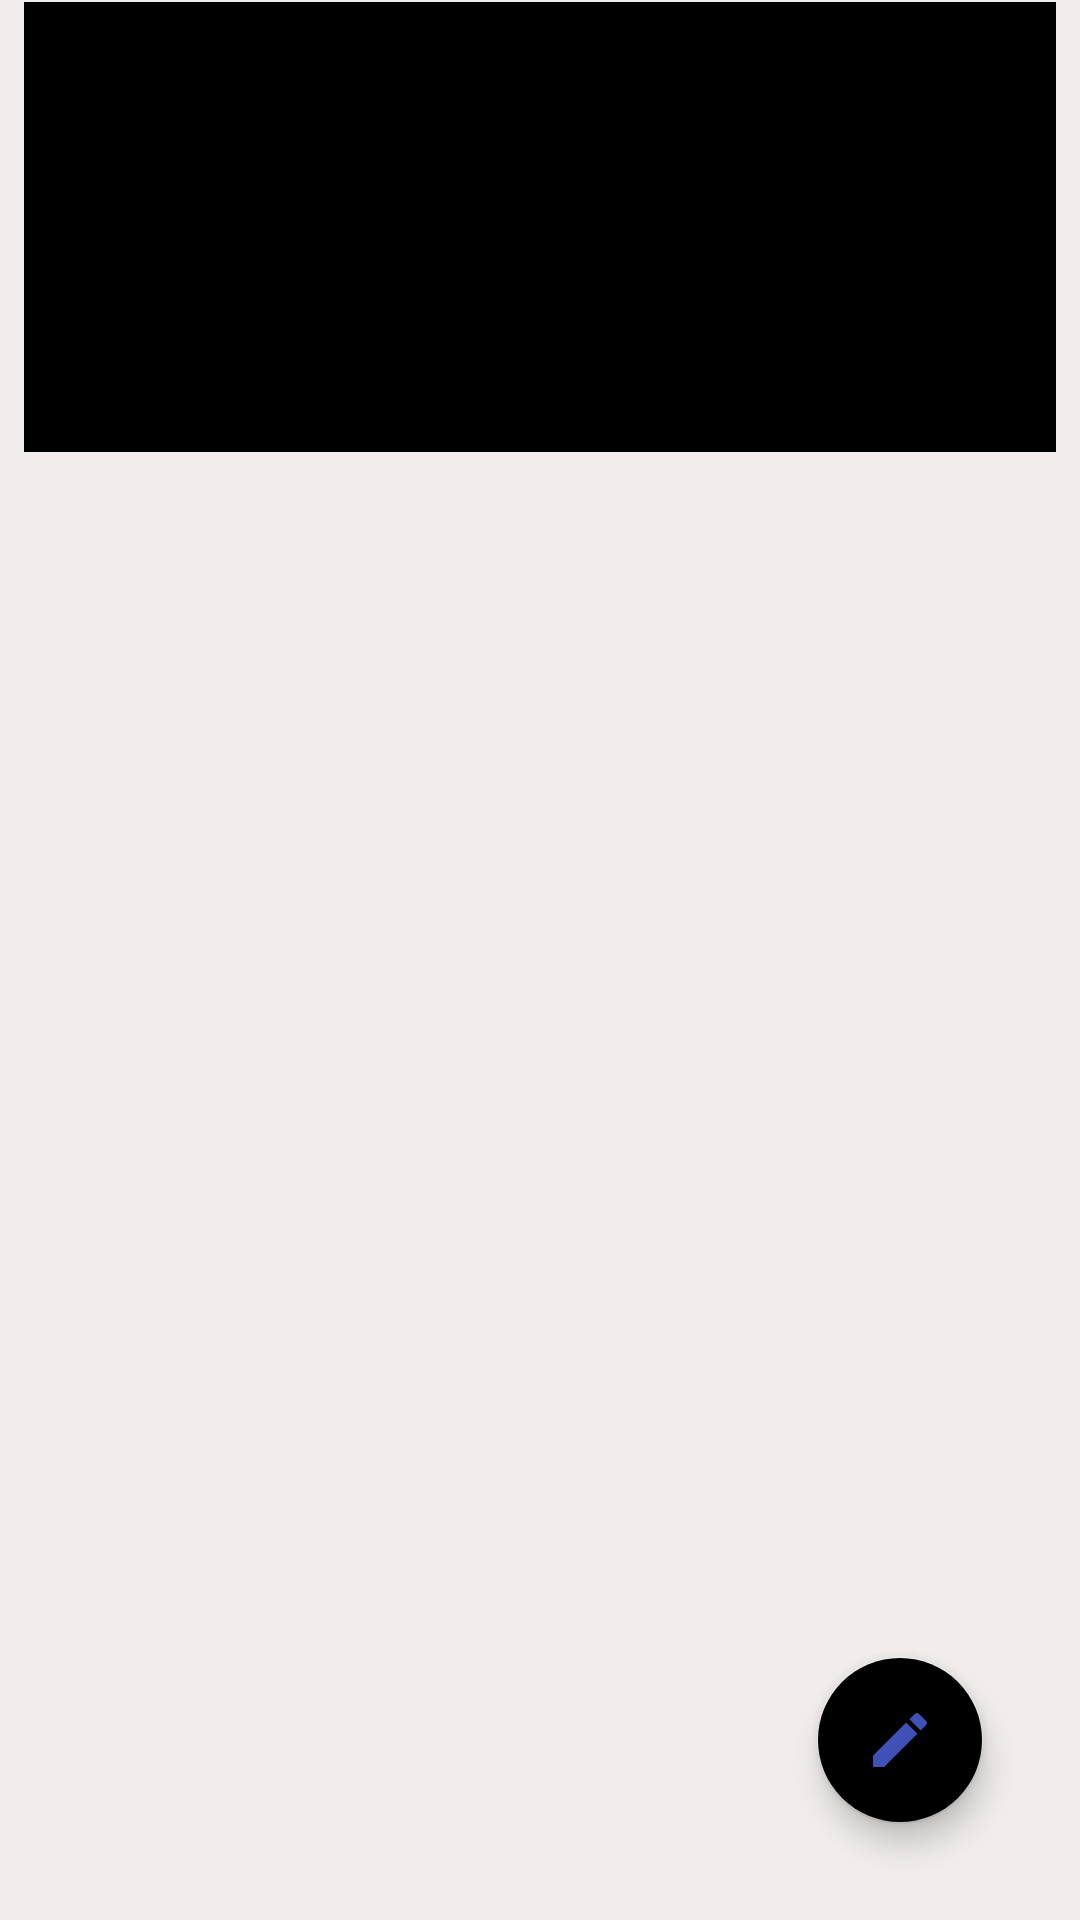

Write the Android layout XML for this screen, with the resource values it uses.
<!-- AndroidManifest.xml: application theme AppTheme -->
<!-- res/layout/fragment_profile.xml -->
<?xml version="1.0" encoding="utf-8"?>
<androidx.constraintlayout.widget.ConstraintLayout xmlns:android="http://schemas.android.com/apk/res/android"
xmlns:app="http://schemas.android.com/apk/res-auto"
xmlns:tools="http://schemas.android.com/tools"
android:layout_width="match_parent"
android:layout_height="match_parent"
android:background="#F1EDED"
tools:context=".Fragments.ProfileFragment">



<ScrollView
    android:id="@+id/scrollView2"
    android:layout_width="match_parent"
    android:layout_height="wrap_content"
    app:layout_constraintEnd_toEndOf="parent"
    app:layout_constraintStart_toStartOf="parent"
    app:layout_constraintTop_toTopOf="parent">

    <androidx.constraintlayout.widget.ConstraintLayout
        android:id="@+id/mainConstraintLayout"
        android:layout_width="match_parent"
        android:layout_height="wrap_content">

        <androidx.constraintlayout.widget.ConstraintLayout
            android:id="@+id/backgroundConstraintLayout"
            android:layout_width="match_parent"
            android:layout_height="150dp"
            android:layout_marginStart="8dp"
            android:layout_marginLeft="8dp"
            android:layout_marginTop="0dp"
            android:layout_marginEnd="8dp"
            android:layout_marginRight="8dp"
            android:background="@color/black"
            app:layout_constraintBottom_toTopOf="@+id/guideline2"
            app:layout_constraintEnd_toEndOf="parent"
            app:layout_constraintStart_toStartOf="parent"
            app:layout_constraintTop_toTopOf="parent">

            <ImageView
                android:id="@+id/coverImageView"
                android:layout_width="match_parent"
                android:layout_height="match_parent"
                app:layout_constraintBottom_toBottomOf="@id/backgroundConstraintLayout"
                app:layout_constraintEnd_toEndOf="@id/backgroundConstraintLayout"
                app:layout_constraintStart_toStartOf="@+id/backgroundConstraintLayout"
                app:layout_constraintTop_toTopOf="@id/backgroundConstraintLayout"></ImageView>

        </androidx.constraintlayout.widget.ConstraintLayout>

        <ImageView
            android:id="@+id/avatarImageView"
            android:layout_width="100dp"
            android:layout_height="100dp"
            android:layout_marginStart="3dp"
            android:layout_marginLeft="3dp"
            android:padding="5dp"
            app:layout_constraintBottom_toBottomOf="@+id/backgroundConstraintLayout"
            app:layout_constraintStart_toStartOf="parent"
            app:layout_constraintTop_toBottomOf="@+id/backgroundConstraintLayout"
            tools:src="@drawable/ic__add_image" />

        <TextView
            android:id="@+id/nameTextView"
            android:layout_width="wrap_content"
            android:layout_height="wrap_content"
            android:textColor="@color/white"
            android:textSize="20sp"
            app:layout_constraintStart_toEndOf="@+id/avatarImageView"
            app:layout_constraintTop_toTopOf="@+id/avatarImageView" />

        <TextView
            android:id="@+id/phoneTextView"
            android:layout_width="wrap_content"
            android:layout_height="wrap_content"
            android:textColor="@color/white"
            android:textSize="8sp"
            app:layout_constraintStart_toEndOf="@+id/avatarImageView"
            app:layout_constraintTop_toBottomOf="@+id/emailTextView" />

        <TextView
            android:id="@+id/emailTextView"
            android:layout_width="wrap_content"
            android:layout_height="wrap_content"
            android:textColor="@color/white"
            android:textSize="8sp"
            app:layout_constraintStart_toEndOf="@+id/avatarImageView"
            app:layout_constraintTop_toBottomOf="@+id/nameTextView" />

        <androidx.constraintlayout.widget.Guideline
            android:id="@+id/guideline2"
            android:layout_width="wrap_content"
            android:layout_height="wrap_content"
            android:orientation="horizontal"
            app:layout_constraintGuide_begin="151dp" />


    </androidx.constraintlayout.widget.ConstraintLayout>
</ScrollView>


<com.google.android.material.floatingactionbutton.FloatingActionButton
    android:id="@+id/floatingActionButton"
    android:layout_width="wrap_content"
    android:layout_height="wrap_content"
    android:layout_marginEnd="32dp"
    android:layout_marginRight="32dp"
    android:src="@drawable/ic__edit_white"
    app:backgroundTint="@null"
    android:layout_marginBottom="32dp"
    app:layout_constraintBottom_toBottomOf="parent"
    app:layout_constraintEnd_toEndOf="parent">
</com.google.android.material.floatingactionbutton.FloatingActionButton>

<androidx.recyclerview.widget.RecyclerView
    android:id="@+id/see_myPosts_recyclerView"
    android:layout_width="match_parent"
    android:layout_height="0dp"
    app:layout_constraintBottom_toBottomOf="parent"
    app:layout_constraintEnd_toEndOf="parent"
    app:layout_constraintHorizontal_bias="0.0"
    app:layout_constraintStart_toStartOf="parent"
    app:layout_constraintTop_toBottomOf="@+id/scrollView2">

</androidx.recyclerview.widget.RecyclerView>


</androidx.constraintlayout.widget.ConstraintLayout>
<!-- resources referenced by this layout -->
<resources>
  <color name="black">#000000</color>
  <color name="white">#FFFFFF</color>
  <!-- drawable ic__edit_white (drawable-anydpi) -->
  <vector xmlns:android="http://schemas.android.com/apk/res/android"
      android:width="24dp"
      android:height="24dp"
      android:viewportWidth="24"
      android:viewportHeight="24"
      android:tint="#3F51B5"
      android:alpha="1">
      <path
          android:fillColor="#3F51B5"
          android:pathData="M3,17.25V21h3.75L17.81,9.94l-3.75,-3.75L3,17.25zM20.71,7.04c0.39,-0.39 0.39,-1.02 0,-1.41l-2.34,-2.34c-0.39,-0.39 -1.02,-0.39 -1.41,0l-1.83,1.83 3.75,3.75 1.83,-1.83z"/>
  </vector>
  <style name="AppTheme" parent="Theme.AppCompat.Light.DarkActionBar">
          
          <item name="colorPrimary">#3F51B5</item>
          <item name="colorPrimaryDark">#303F9F</item>
          <item name="colorAccent">#3F51B5</item>
      </style>
</resources>
